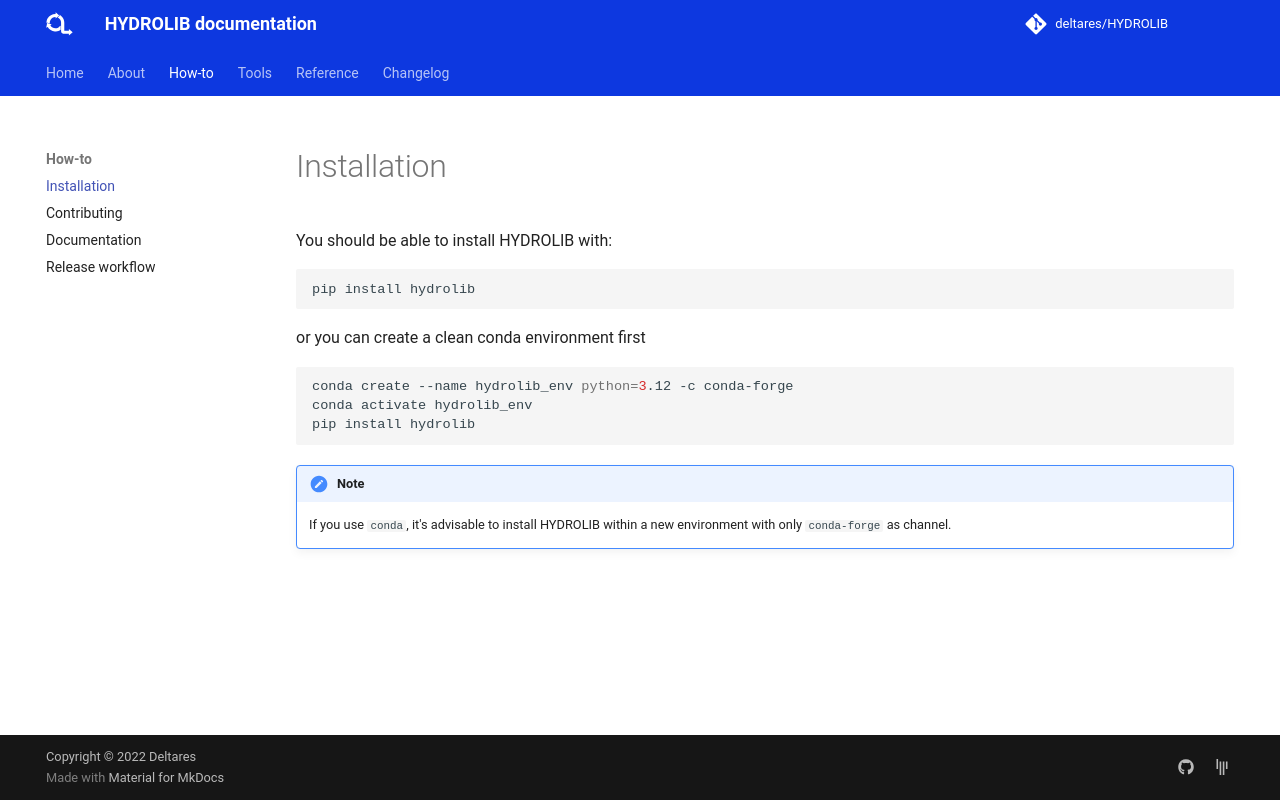

repository: Deltares/HYDROLIB · page: guides/setup/index.html · generator: mkdocs

# Installation

You should be able to install HYDROLIB with:
``` bash
pip install hydrolib
```

or you can create a clean conda environment first

``` bash
conda create --name hydrolib_env python=3.12 -c conda-forge
conda activate hydrolib_env
pip install hydrolib
```

!!! note
    If you use `conda`, it's advisable to install HYDROLIB
    within a new environment with only `conda-forge` as channel. 
